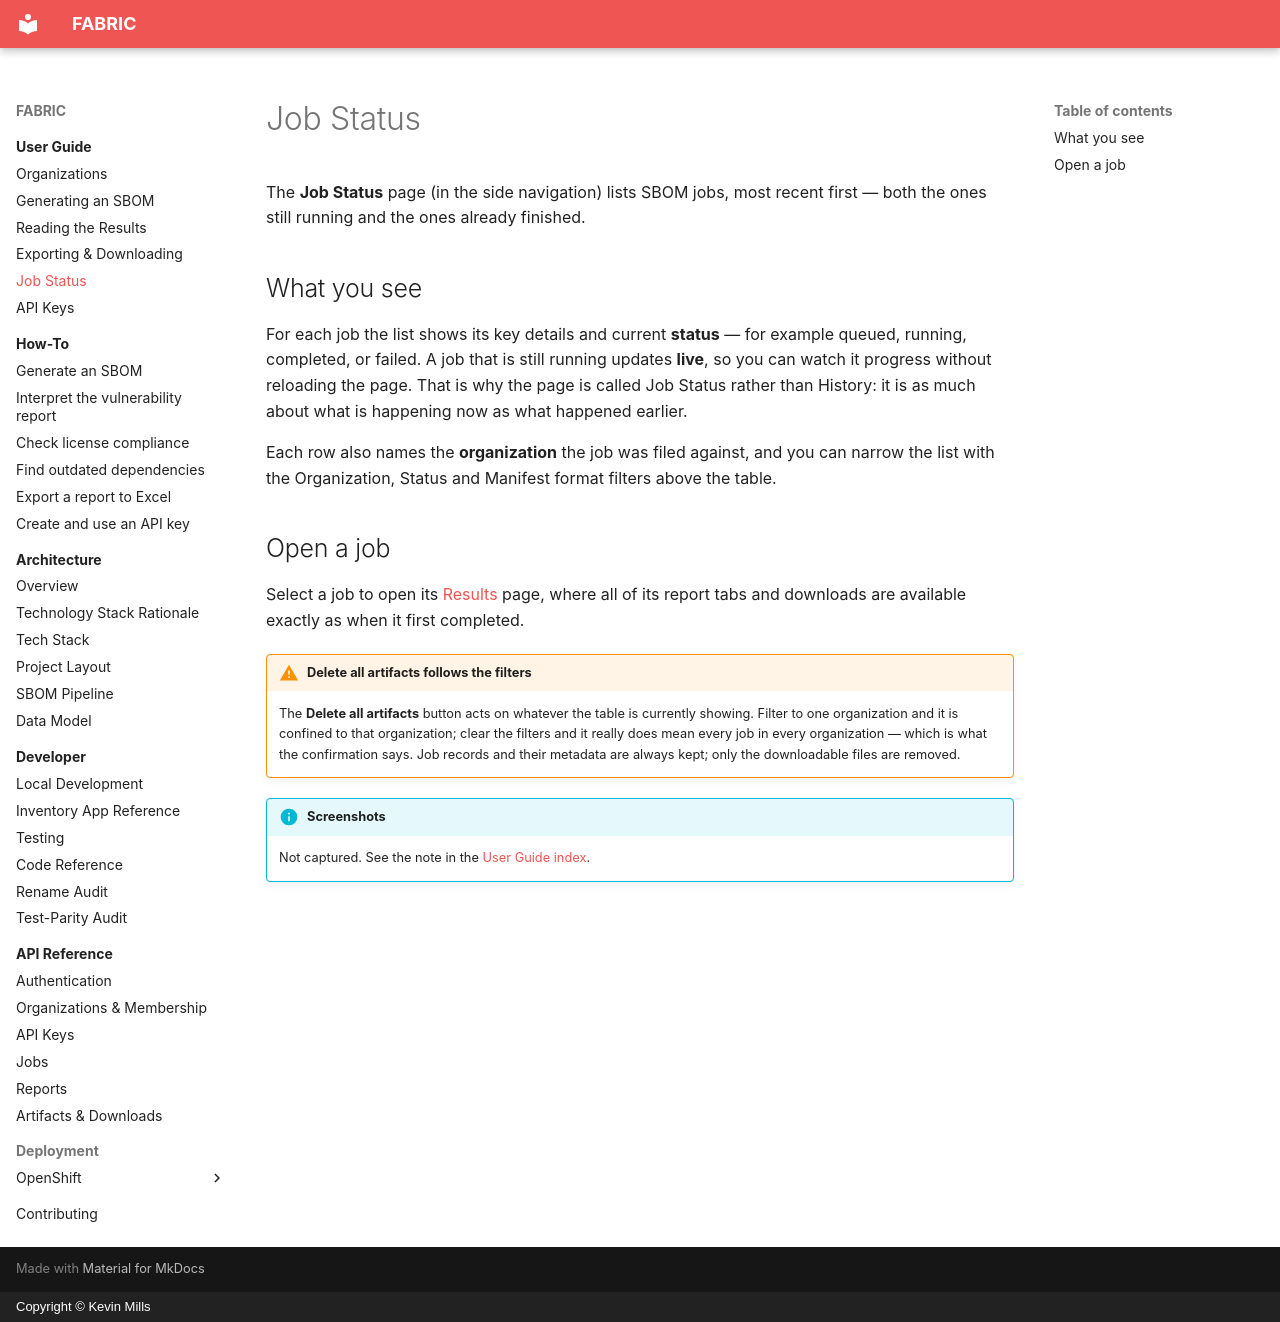

repository: millsks/django-python-generate-sbom · page: user-guide/job-status/index.html · generator: mkdocs · copyright: Copyright © Kevin Mills

# Job Status

The **Job Status** page (in the side navigation) lists SBOM jobs, most recent first —
both the ones still running and the ones already finished.

## What you see

For each job the list shows its key details and current **status** — for example queued,
running, completed, or failed. A job that is still running updates **live**, so you can
watch it progress without reloading the page. That is why the page is called Job Status
rather than History: it is as much about what is happening now as what happened earlier.

Each row also names the **organization** the job was filed against, and you can narrow the
list with the Organization, Status and Manifest format filters above the table.

## Open a job

Select a job to open its [Results](reading-the-results.md) page, where all of its report
tabs and downloads are available exactly as when it first completed.

!!! warning "Delete all artifacts follows the filters"
    The **Delete all artifacts** button acts on whatever the table is currently showing. Filter
    to one organization and it is confined to that organization; clear the filters and it
    really does mean every job in every organization — which is what the confirmation says.
    Job records and their metadata are always kept; only the downloadable files are removed.

!!! info "Screenshots"
    Not captured. See the note in the [User Guide index](index.md).
